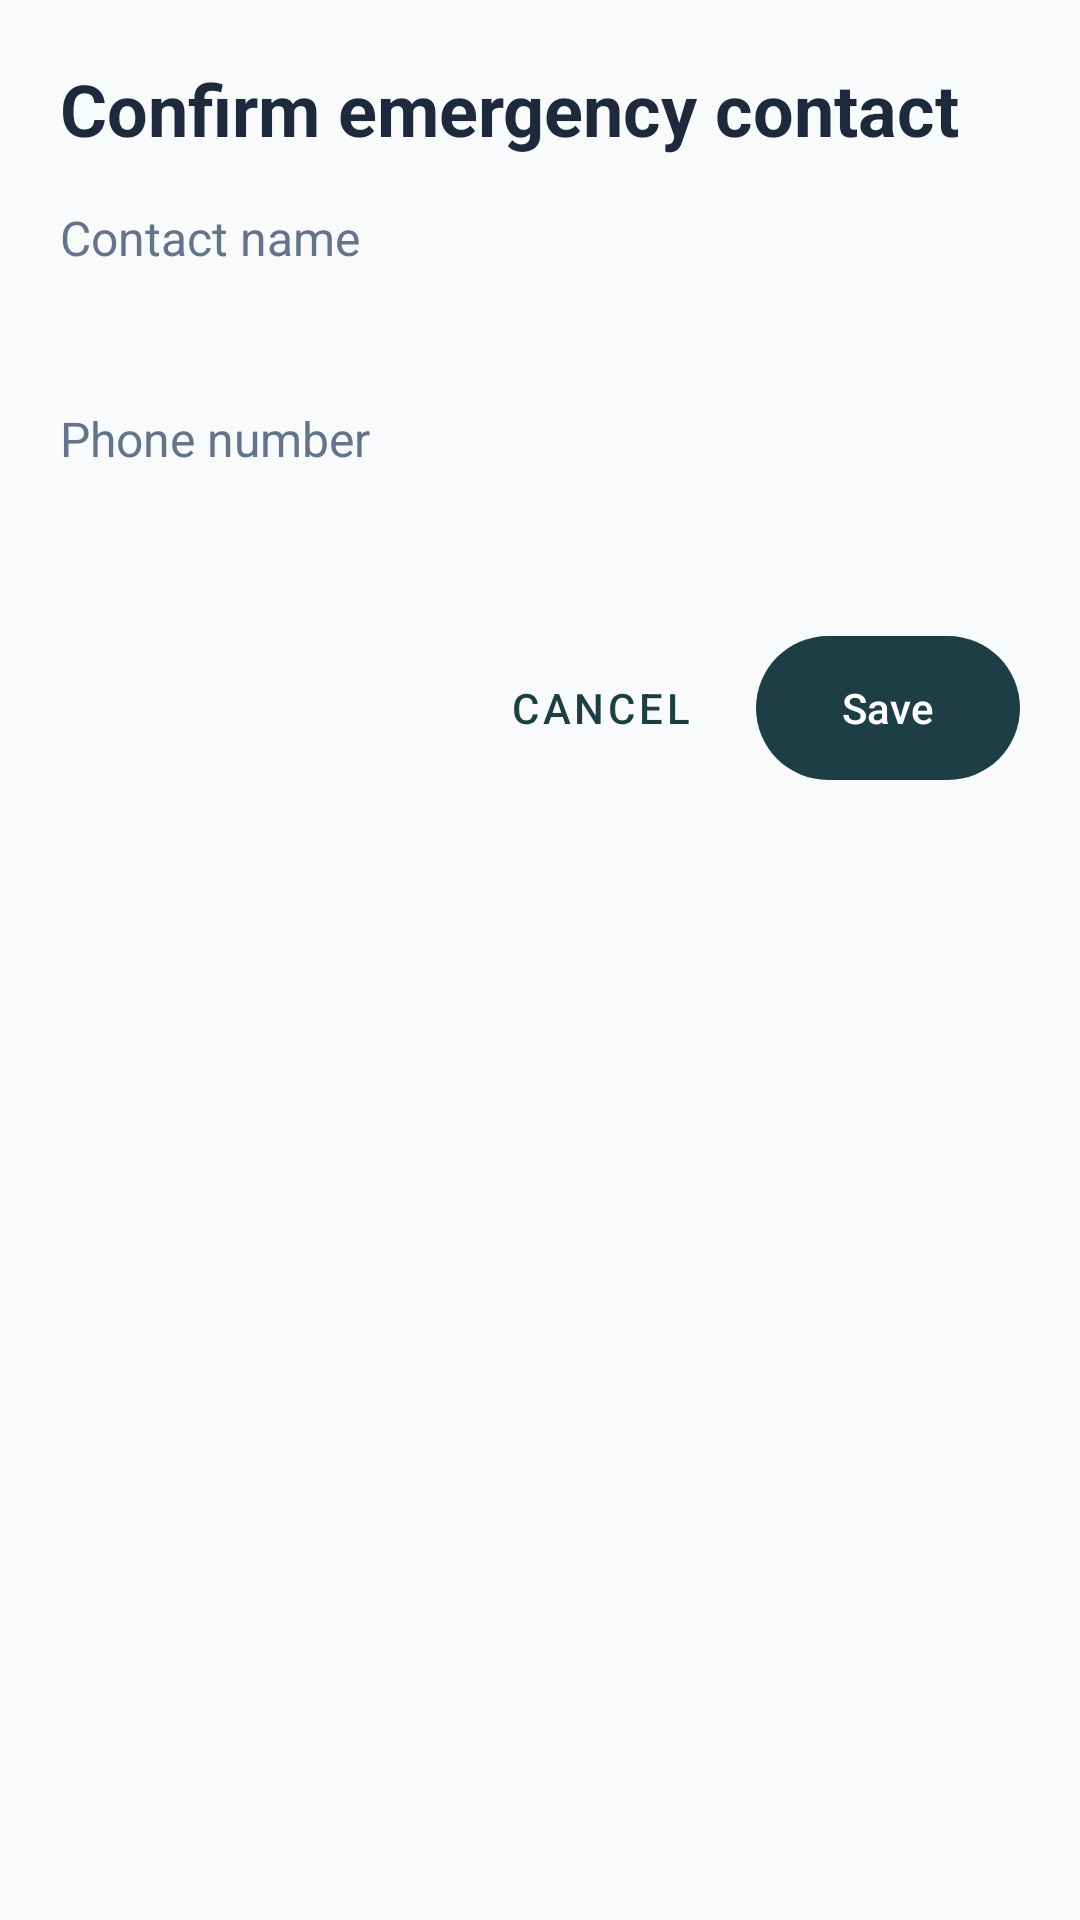

The Android layout XML behind this screen, and the referenced resources:
<!-- AndroidManifest.xml: application theme Theme.VoiceAssistant -->
<!-- res/layout/dialog_add_emergency_contact.xml -->
<?xml version="1.0" encoding="utf-8"?>
<ScrollView xmlns:android="http://schemas.android.com/apk/res/android"
    android:layout_width="match_parent"
    android:layout_height="wrap_content">

    <LinearLayout
        android:layout_width="match_parent"
        android:layout_height="wrap_content"
        android:orientation="vertical"
        android:padding="20dp">

        <TextView
            android:id="@+id/tv_dialog_title"
            android:layout_width="match_parent"
            android:layout_height="wrap_content"
            android:text="@string/confirm_emergency_contact_title"
            android:textColor="@color/text_primary"
            android:textSize="24sp"
            android:textStyle="bold" />

        <TextView
            android:layout_width="match_parent"
            android:layout_height="wrap_content"
            android:layout_marginTop="16dp"
            android:text="@string/contact_name_label"
            android:textColor="@color/text_secondary"
            android:textSize="16sp" />

        <TextView
            android:id="@+id/tv_selected_contact_name"
            android:layout_width="match_parent"
            android:layout_height="wrap_content"
            android:layout_marginTop="4dp"
            android:textColor="@color/text_primary"
            android:textSize="22sp"
            android:textStyle="bold" />

        <TextView
            android:layout_width="match_parent"
            android:layout_height="wrap_content"
            android:layout_marginTop="12dp"
            android:text="@string/phone_number_label"
            android:textColor="@color/text_secondary"
            android:textSize="16sp" />

        <TextView
            android:id="@+id/tv_selected_phone_number"
            android:layout_width="match_parent"
            android:layout_height="wrap_content"
            android:layout_marginTop="4dp"
            android:textColor="@color/text_primary"
            android:textSize="20sp" />

        <LinearLayout
            android:layout_width="match_parent"
            android:layout_height="wrap_content"
            android:layout_marginTop="20dp"
            android:gravity="end"
            android:orientation="horizontal">

            <com.google.android.material.button.MaterialButton
                android:id="@+id/btn_cancel"
                style="@style/Widget.MaterialComponents.Button.TextButton"
                android:layout_width="wrap_content"
                android:layout_height="56dp"
                android:text="@string/cancel" />

            <com.google.android.material.button.MaterialButton
                android:id="@+id/btn_save"
                android:layout_width="wrap_content"
                android:layout_height="56dp"
                android:layout_marginStart="8dp"
                android:text="@string/save" />
        </LinearLayout>
    </LinearLayout>
</ScrollView>
<!-- resources referenced by this layout -->
<resources>
  <color name="text_primary">#1E293B</color>
  <color name="text_secondary">#64748B</color>
  <string name="cancel">Cancel</string>
  <string name="confirm_emergency_contact_title">Confirm emergency contact</string>
  <string name="contact_name_label">Contact name</string>
  <string name="phone_number_label">Phone number</string>
  <string name="save">Save</string>
  <style name="Theme.VoiceAssistant" parent="Base.Theme.VoiceAssistant" />
  <style name="Base.Theme.VoiceAssistant" parent="Theme.Material3.Light.NoActionBar">
          <item name="colorPrimary">@color/primary</item>
          <item name="colorPrimaryDark">@color/primary_dark</item>
          <item name="colorAccent">@color/accent</item>
          <item name="android:windowBackground">@color/background</item>
          <item name="android:textColorPrimary">@color/text_primary</item>
          <item name="android:textColorSecondary">@color/text_secondary</item>
  
          <item name="colorSecondary">@color/secondary</item>
          <item name="android:navigationBarColor">@color/white</item>
          <item name="android:statusBarColor">@color/primary</item>
      </style>
  <color name="primary">#1E3E45</color>
  <color name="primary_dark">#132A2F</color>
  <color name="accent">#FEA64C</color>
  <color name="background">#F8FAFC</color>
  <color name="secondary">#FFF4E6</color>
  <color name="white">#FFFFFFFF</color>
</resources>
